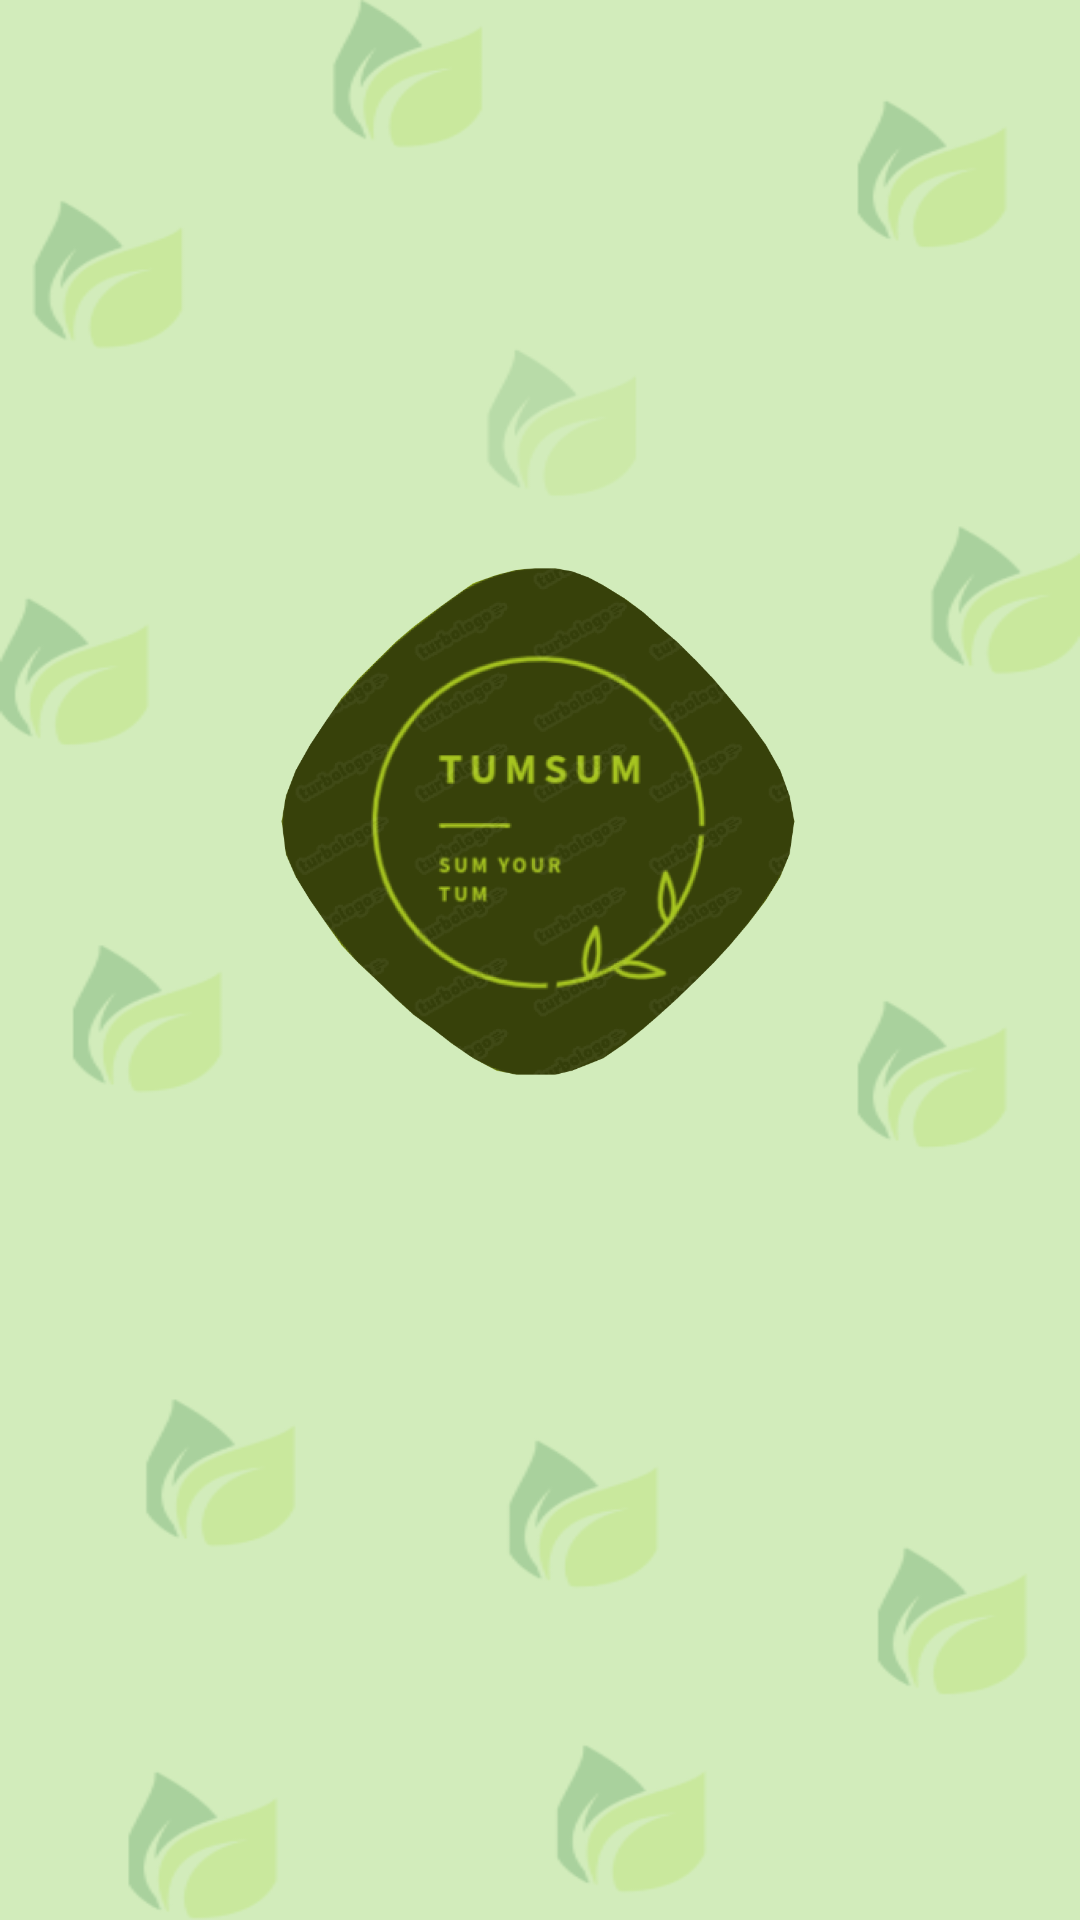

This screen was rendered from an Android layout file. Write that file and the resources it references.
<!-- AndroidManifest.xml: application theme Theme.TumSum -->
<!-- res/layout/loading_page.xml -->
<?xml version="1.0" encoding="utf-8"?>
<androidx.constraintlayout.widget.ConstraintLayout xmlns:android="http://schemas.android.com/apk/res/android"
    xmlns:app="http://schemas.android.com/apk/res-auto"
    xmlns:tools="http://schemas.android.com/tools"
    android:layout_width="match_parent"
    android:layout_height="match_parent"
    android:background="@mipmap/main_background"
    tools:context=".LoadingActivity">

    <ImageView
        android:id="@+id/imageView"
        android:layout_width="176dp"
        android:layout_height="169dp"
        app:layout_constraintBottom_toBottomOf="parent"
        app:layout_constraintEnd_toEndOf="parent"
        app:layout_constraintHorizontal_bias="0.497"
        app:layout_constraintStart_toStartOf="parent"
        app:layout_constraintTop_toTopOf="parent"
        app:layout_constraintVertical_bias="0.402"
        app:srcCompat="@mipmap/logo" />
</androidx.constraintlayout.widget.ConstraintLayout>
<!-- resources referenced by this layout -->
<resources>
  <!-- mipmap logo: png bitmap (mipmap-hdpi, 153805 bytes) -->
  <!-- mipmap main_background: png bitmap (mipmap-hdpi, 33557 bytes) -->
  <style name="Theme.TumSum" parent="Theme.MaterialComponents.DayNight.DarkActionBar">
          
          <item name="colorPrimary">@color/hard_green</item>
          <item name="colorPrimaryVariant">@color/hard_green</item>
          <item name="colorOnPrimary">@color/white</item>
          
          <item name="colorSecondary">@color/teal_200</item>
          <item name="colorSecondaryVariant">@color/teal_700</item>
          <item name="colorOnSecondary">@color/black</item>
          
          <item name="android:statusBarColor" tools:targetApi="l">?attr/colorPrimaryVariant</item>
          
      </style>
  <color name="hard_green">#729850</color>
  <color name="white">#FFFFFFFF</color>
  <color name="teal_200">#FF03DAC5</color>
  <color name="teal_700">#FF018786</color>
  <color name="black">#FF000000</color>
</resources>
